pico-8 play session: no input (idle)

[t = 1 s] idle ~1s (no d-pad/buttons)
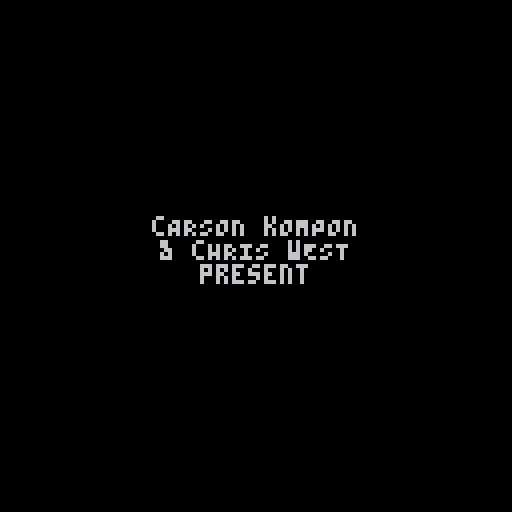
[t = 4 s] idle ~4s (no d-pad/buttons)
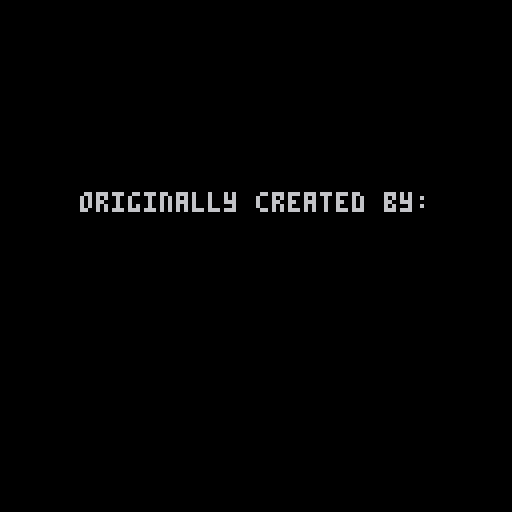
[t = 8 s] idle ~8s (no d-pad/buttons)
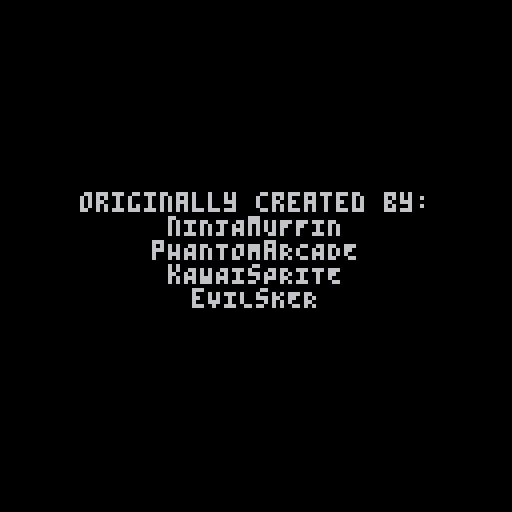

pico-8 cartridge
version 42
__lua__
--friday night funkin' in pico-8
--made by carson k and chris w

function _init()
	poke(0x5f2d,1)
	cartdata("ckcw_fnfp8")
	step = 0
	inc = 509/64--509/32
	logo = 1
	menustate = -1
	fade = 0
	fading = -1
	splash_init()
	music(0)
	synctime = 509
	dset(60,0)
	if(flr(rnd(100)) == 0) logo = 2
end

function _update60()
	--step = stat(26) + (stat(24)*  509)
	if(menustate == 0 or menustate == 1) menu_update()
	if(menustate == -1) splash_update()
	step+=1
	poke(0x5f30,1)
	--if(stat(26) > synctime) synctime = stat(26)
end

function _draw()
	cls()
	palt(0,false)
	palt(9,true)
	rectfill(0,0,128,128,0)
	color(6)
	if(menustate == -1) splash_draw()
	if(menustate == 0 or menustate == 1) menu_draw()
	if fading > -1 then
		if(fading == 0) fade0(ceil(fade))
		if(fading == 1) fade1(ceil(fade))
		if(fading == 2) fade0(15-ceil(fade))
		if(fading == 3) fade1(15-ceil(fade))
		if(fade > 0) fade -= 0.5
		if fade == 0.5 and menustate == 0 and fading == 2 then
			--fade = 15
			--fading = 0
			--menustate = 1
			dset(59,max(0,stat(24)-2))
			load("#fnf_select")
		end
		if fade == 0 and menustate == 1 and fading == 2 then
			--load cart
			if not loading then
				music(-1)
				load(menubtns[state+1][4])
				loading = true
			end
		end
	end
end
-->8
--main menu
function menu_init()
	menustate = 0
	state = 0
	nextstate = -1
	starting = -1
	loading = false
end

function menu_update()
	if nextstate > 0 then
		nextstate -= 1
		if nextstate == 0 then
			fading = 2
			fade = 15
			nextstate = 0
		end
	end
	
	if starting > 0 then
		starting -= 1
		if starting == 0 then
			fading = 2
			fade = 15
		end
	end
	
	if menustate == 0 and nextstate == -1 then
		--press enter to start
		if btnp() == 64 then
			nextstate = 30
			sfx(5,2)
			poke(0x5f30,1)
		end
	end
end

function menu_draw()
	if menustate == 0 then
		rectfill(0,0,128,128,0)
		--girlfriend outline
		for i=0,15 do
			pal(i,12)
		end
		draw_girlfriend(49-1,60)
		for i=0,15 do
			pal(i,14)
		end
		draw_girlfriend(49+1,60+1)
		for i=0,15 do
			pal(i,i)
		end
		--girlfriend
		draw_girlfriend(49,60)
		
		--logo
		draw_logo(logo,63,6)
		
		local _incc = 4
		if(nextstate > 0) _incc = 1
		if flr(step/(inc*_incc))%2 == 1 then
			local _tx = "pRESS eNTER TO bEGIN"
			for i=-1,1 do
				for j=-1,1 do
					print(_tx,i+64-#_tx*2,j+114,0)
				end
			end
			print(_tx,64-#_tx*2,114,7)
		end
	end
end
-->8
--splash screen

function splash_init()
	splashstate = 0
	splashtext = get_splash_text()
	ispresident = flr(rnd(100)) == 0
end

function splash_update()
	if btnp() == 64 then
		splashstate = 0
		menu_init()
		fading = 1
		fade = 15
		poke(0x5f30,1)
	end
	if splashstate == 0 and step >= inc*6 then
		splashstate = 1
	elseif splashstate == 1 and step >= inc*16 then
		splashstate = 2
	elseif splashstate == 2 and step >= inc*22 then
		splashstate = 3
	elseif splashstate == 3 and step >= inc*32 then
		splashstate = 4
	elseif splashstate == 4 and step >= inc*38 then
		splashstate = 5
	elseif splashstate == 5 and step >= inc*48 then
		splashstate = 6
	elseif splashstate == 6 and step >= inc*52 then
		splashstate = 7
	elseif splashstate == 7 and step >= inc*56 then
		splashstate = 8
	elseif splashstate == 8 and step >= inc*60 then
		splashstate = 9
	elseif splashstate == 9 and step >= inc*64 then
		splashstate = 0
		menu_init()
		fading = 1
		fade = 15
	end
end

function splash_draw()
	--print(splashtext[1],63,63)
	local _tx = ""
	if splashstate == 0 or splashstate == 1 then
		_tx = "cARSON kOMPON"
		print(_tx,64-#_tx*2,54)
		_tx = "& cHRIS wEST"
		print(_tx,64-#_tx*2,60)
		if splashstate == 1 then
			_tx = "present"
			if(ispresident) _tx = "& tHE pRESIDENT"
			print(_tx,64-#_tx*2,66)
		end
	elseif splashstate == 2 or splashstate == 3 then
		_tx = "originally created by:"
		print(_tx,64-#_tx*2,48)
		if splashstate == 3 then
			_tx = "nINJAmUFFIN"
			print(_tx,64-#_tx*2,54)
			_tx = "pHANTOMaRCADE"
			print(_tx,64-#_tx*2,60)
			_tx = "kAWAIsPRITE"
			print(_tx,64-#_tx*2,66)
			_tx = "eVILsKER"
			print(_tx,64-#_tx*2,72)
		end
	elseif splashstate == 4 or splashstate == 5 then
		_tx = splashtext[1]
		print(_tx,64-#_tx*2,56)
		if splashstate == 5 then
			_tx = splashtext[2]
			print(_tx,64-#_tx*2,62)
		end
	elseif splashstate == 6 or splashstate == 7 or splashstate == 8 or splashstate == 9 then
		_tx = "fRIDAY"
		print(_tx,64-#_tx*2,52)
		if splashstate >= 7 then
			_tx = "nIGHT"
			print(_tx,64-#_tx*2,58)
			if splashstate >= 8 then
				_tx = " fUNKIN'"
				print(_tx,64-#_tx*2,64)
				if splashstate >= 9 then
					_tx = "pico-8"
					print(_tx,64-#_tx*2,70)
				end
			end
		end
	end
end

--splash texts
function get_splash_text()
	local _splashs = "SHOUTOUTS TO TOM FULP:LMAO|DA BABY:BIGGEST INSPIRATION|THIS GAME IS DEDICATED TO RINGO:MY FAVORITE BEATLE|THAT'S A HEALTHY LOOKING PENIS:THAT'S AN AMERICAN PENIS|pico-8 EXCLUSIVE:SPLASH TEST|REFINED TASTE IN MUSIC:IF I SAY SO MYSELF|SWAGSHIT:MONEYMONEY|RHYTHM GAMING:DEMADE|RITZ DX:REST IN PEACE LOL|nEWGROUNDS IS DOWN!:pLEASE sTAND bY ♥ |BACK THE FULL ASS GAME:NOW|NEWGROUNDS:FOREVER|RATE FIVE:PLS NO BLAM|GAME OF THE YEAR:FOREVER|STREAM CHUCKIE FINSTER:ON SPOTIFY|NEVER FORGET TO:PRAY TO GOD|LIKE PARAPPA:BUT COOLER|HATSUNE MIKU:BIGGEST INSPIRATION|WOMEN ARE REAL:THIS IS OFFICIAL|DANCIN:FOREVER|DOPE ASS GAME:PLAYSTATION MAGAZINE|GO MANGO:GO MANGO|DONT PLAY RUST:WE ONLY FUNKIN'|GOODBYE:MY PENIS|HOW I ACCIDENTALLY:MADE FNF IN pico-8|YOOOOOOOOO:yooooooooo|YOU ALREADY KNOW:WE REALLY OUT HERE| :WE HAVE FUN HERE|CLOUD BASHERS:BEST RHYTHM GAME|SUPER PICKLE MILK:ITS THE SAME THING|TURNIP BOY:COMMITS FUNK EVASION|THE LAST FUNK:PIPIN' HOT|PERFECT LAWN:ONE BROWN SPOT|wEEK 7:YES ITS HERE|YOURE SO SUSSY:I KNOW YOU TOOK MY FORTNITE CARD|$19 FORTNITE CARD:WHO WANTS IT?|DARNELL FOR PRESIDENT!:HE STILL HAS 5 YEARS TO LIVE|THAT'LL BE 15 DOLLARS:YOU ARE THE PRESIDENT| :NAME A WOMAN|FUCKIN' STEAK BABY:YEAH|NINJAMUFFIN'S BEEN REAL QUIET:SINCE WEEK 7 DROPPED|DOWNSCROLL:NEVER HEARD OF IT|WE ACTUALLY FUCKING:UPDATED IT|YES...:WE ADDED WEEK 2|CHECK OUT THE MODS:ON LEXALOFFLE|THE MODDING SCENE:IS INSANE|I ADDED MORE:SPLASH TEXT|NOW WITH:WEEK 2|HORSE:OOH AH OOH AH|WEEK 8:NEVER HAPPENING LMAO|JINGLE:BALLS| :PROBLEM NOOB?|WE UPDATED IT:TWICE|WE NEED:MORE SPLASH TEXT|WE MADE WEEK 5:IN A DAY|GO PICO GO GO:GO PICO, YEAH|YOU CAN USE dfjk NOW:CRY ABOUT IT|dfjk IS REAL:THIS IS OFFICIAL|KEYBINDS?:WHAT?|FUNKY-US MCPUNK:HE'S FUNKING OUT HIS PUNK|WE HAVE ALL THE WEEKS NOW:YES, ACTUALLY|DID YOU KNOW JOE SWANSON SAYS:FORTNITE IN FAMILY GUY LOL"
	local _splash = split(_splashs,"|")
	return split(_splash[flr(rnd(#_splash))+1],":")
end
-->8
--fades

--fade to black
local fadetable0={
{0,0,0,0,0,0,0,0,0,0,0,0,0,0,0},
{1,1,1,1,1,1,1,0,0,0,0,0,0,0,0},
{2,2,2,2,2,2,1,1,1,0,0,0,0,0,0},
{3,3,3,3,3,3,1,1,1,0,0,0,0,0,0},
{4,4,4,2,2,2,2,2,1,1,0,0,0,0,0},
{5,5,5,5,5,1,1,1,1,1,0,0,0,0,0},
{6,6,13,13,13,13,5,5,5,5,1,1,1,0,0},
{7,6,6,6,6,13,13,13,5,5,5,1,1,0,0},
{8,8,8,8,2,2,2,2,2,2,0,0,0,0,0},
{9,9,9,4,4,4,4,4,4,5,5,0,0,0,0},
{10,10,9,9,9,4,4,4,5,5,5,5,0,0,0},
{11,11,11,3,3,3,3,3,3,3,0,0,0,0,0},
{12,12,12,12,12,3,3,1,1,1,1,1,1,0,0},
{13,13,13,5,5,5,5,1,1,1,1,1,0,0,0},
{14,14,14,13,4,4,2,2,2,2,2,1,1,0,0},
{15,15,6,13,13,13,5,5,5,5,5,1,1,0,0}
}

function fade0(i)
for c=0,15 do
  if flr(i+1)>=16 then
pal(c,0,1)
else
pal(c,fadetable0[c+1][flr(i+1)],1)
end
 end
end

-- fade to white
local fadetable1={
{0,0,1,1,5,5,5,13,13,13,6,6,6,6,7},
{1,1,5,5,13,13,13,13,13,6,6,6,6,6,7},
{2,2,2,13,13,13,13,13,6,6,6,6,6,7,7},
{3,3,3,3,13,13,13,13,6,6,6,6,6,7,7},
{4,4,4,4,4,14,14,14,15,15,15,15,15,7,7},
{5,5,13,13,13,13,13,6,6,6,6,6,6,7,7},
{6,6,6,6,6,6,6,6,7,7,7,7,7,7,7},
{7,7,7,7,7,7,7,7,7,7,7,7,7,7,7},
{8,8,8,8,14,14,14,14,14,14,15,15,15,7,7},
{9,9,9,10,10,10,15,15,15,15,15,15,15,7,7},
{10,10,10,10,10,15,15,15,15,15,15,15,7,7,7},
{11,11,11,11,11,11,6,6,6,6,6,6,6,7,7},
{12,12,12,12,12,12,6,6,6,6,6,6,7,7,7},
{13,13,13,13,6,6,6,6,6,6,6,6,7,7,7},
{14,14,14,14,14,15,15,15,15,15,15,7,7,7,7},
{15,15,15,15,15,15,15,7,7,7,7,7,7,7,7}
}

function fade1(i)
 for c=0,15 do
  if flr(i+1)>=16 then
   pal(c,7,1)
  else
      pal(c,fadetable1[c+1][flr(i+1)],1)
     end
 end
end
-->8
--draw chars
function draw_girlfriend(_x,_y)
	if flr(step/(inc*4))%2==0 then
		sspr(2,95,13,15,_x+30,_y+31)
		sspr(2,95,13,15,_x-12,_y+31,12,15,true)
		sspr(0,0,30,46,_x,_y)
	else
		sspr(15,95,12,15,_x+30,_y+31)
		sspr(15,95,12,15,_x-12+1,_y+31,11,15,true)
		sspr(0,46,30,47,_x,_y-1)
	end
end
-->8
--draw logo

function draw_logo(_id,_x,_y)
	if _id == 0 then
		sspr(58,0,70,42,_x-35,_y)
	elseif _id == 1 then
		sspr(57,43,71,42,_x-35,_y)
	elseif _id == 2 then
		sspr(58,86,70,43,_x-35,_y)
	end
end
__gfx__
99999999999922229999999999999999999999999999999999999999999999999999999911111199999999999999119991191911999991111111999999999999
99999999999992422229999999999999999999999999999999999999999999999999991100000011999999991111001991191111199111000000111999999999
99999999922222244444299999999999999999999999999999999999999999999991110088808001111199910001080199111111111100008882000199999999
999999924444444444f4429999999999999999999999999999999999999999999910002888002000000111110880080111000000000088802888882011999999
999999244444444f44f4449999999999999999999999999999999999999999999102888880808080000000000880028010288200022088800008888201999999
9999994ff44ff44fff44442999999999999999999999999999999999999999991028888888002000882028000880008000888000288202808808888801999999
9992994444f4f4f44444442999999999999999999999999999999999999999111028888888208002888088820280880800888000888820808808888801999999
99929224444444444444442999999999999999999999999999999999999999111088800082000008808080088088880800882082088880808808800011999999
99944244444444444444422999999999999999999999999999999999999999911088888000000008208080008088202820880288080880888808801119999999
99924242224442ee244ee42999999999999999999999999999999999999999111088888082088028008082088088088880880082080880888808820199999999
999922222e24e220e22fe24229999999999999999999999999999999999991110088800888088088088088888088028888880200080000888808880119999999
999992222e00ee402e2f222299999999999999999999999999999999999999110288802802088088882088888088008888880808880880808808880011111999
999992242ee0eff4f422224999999999999999999999999999999999999991110888808800880088820288082028208808880802880080202808888000000199
999992442ef4fffff442444292999999999999999999999999999999999991002888808800820000000080000002202800820800888220002202882006760199
99999942efff2082f224444442999999999999999999999999999999999910288888808200006777760000000000000000000820220000000000280077760199
99999940effff88ff424444429999999999999999999999999999999999910888888800067777777770006776006760006760000000770006760000067701199
99929444002222222ef2444429999999999999999999999999999999999910888820006777777777770677777007776000777000006776067770000006601999
99922444442888884ffe444442999999999999999999999999999999999910882006777777777777770777777007777700776000670770077760067600001999
999244444e02222224ff444442999999999999999999999999999999999910220067777777777777770777777007777600770006770660677700077776001999
999924444e00000222ff444422999999999999999999999999999999999910006777777777777777770677777606777006760007777000777700677777701999
99999444e2efff4400ef244299999999999999999999999999999999999910677777777777777777770077777700777007700067776060777700777777601999
9999924ff2fffffffe0ffe2299999999999999999999999999999999999106777777777777777777760067777700777067700677760670777760777776001999
999111ef42ef222eff0ef22f21199999999999999999999999999999999107777777777760006777600000077700777077706776000770777770777760001999
911555552ef2fff2ee46666555511999999999999999999999999999999107777777760000000000067776067760677077777770000770677777777700011999
91055622fff2fee22111110665051999999999999999999999999999999106600777700066000006777777607770077077777777600776077777777700119999
150122ffff22ffe21111166606015199999999999999999999999999999100000777777777600007777777707776077077777777760777077777777701119999
156288822222eff00016661110655199999999999999999999999999999100000777777777700007777777707777777077777777770677067077777701199999
0560228820202ef25561111110655099999999999999999999999999999110000777777777706007777777707067777067776007776077606067777760119119
05611122111022fe2201111111615099999999999999999999999999999911110777777777607007777777607007777007770007777077700007777770111119
55611111111022ff8201111111615599999999999999999999999999999991110777777600067007777770067606777606770007777067760006777776011199
556011111111028f8211111110615599999999999999999999999999999999110777770006777007777770777700777700060007777607770000777777601119
55601111110000288200111110615599999999999999999999999999999911100777770007777777777770777700677760000007777707776000777777760111
55560111000000022200001106155599999999999999999999999999991110006777777607777777777770777700077776000007777606777600677777776011
55556660000000000000000661555599999999999999999999999999991106777777777707777777777760677760067777777007776000777700067777777601
55555116666666666666666155555599999999999999999999999999991067777777777607777777777700006770007777776007760000677600007067776601
55555566000000011000006655555599999999999999999999999999991077776000770006777777777600000060006777600006600000070000006000000001
55556601111111111111166066555599999999999999999999999999991060000000670000777777770001000660000660000000000100066000000000000011
55560011111111111111661100655599999999999999999999999999991000000000060000700070070001110660000000000000001110066001100000000019
55560111111100000016111110655599999999999999999999999999991100000000000000660000060001110000000000000100011911100011111100000119
05561111111055555501111111655099999999999999999999999999991100001111111110660000000111191111100000011111119111111119999911111999
01161111111055555501111111611099999999999999999999999999999111111199999911000001111199999999110001111111199119911999999999999999
01160111111055555501111110611099999999999999999999999999999111199999999999111119999999999999991119911999999999999999999999999999
01160111111100000011111110611099999999999999999999999999999999999999999999999999999999999999999999999999999999999999999999999999
01156011000000000000001106511099999999999999999999999999999999999911111111199999999999999999119991191911999991111111999999999999
90115660000000000000000665110999999999999999999999999999999999991110000000111199999999991111001991191111199111000000111999999999
90111556660000000000666551110999999999999999999999999999999999911002888820001111199911110001020199111111111100008882000199999999
99999999999999999229999999999999999999999999999999999999999999110288888882080111111100000000280111000000000088802888882011999999
99999999999999999922299999999999999999999999999999999999999991102888222880020010000002888200882010288200022088800008888201999999
99999999999992222224429999999999999999999999999999999999999991028882000208080800888028888820288000888000288202808808888801999999
99999999999244444222222999999999999999999999999999999999999991088880000080020008882088200882088200888000888820808808888801999999
99999999299444444444444429999999999999999999999999999999999911088880000288080028820288000088088800882082088880808808800011999999
999999929924f444444444f442999999999999999999999999999999999111088880028888000088800888000088088820880288080880888808801119999999
99999992922fffffff4f4fff44999999999999999999999999999999999111082088888882088088800288000088088880880082080880888808820199999999
99999924244444f4f4ff444444299999999999999999999999999999999111020088882220288088800088800882028888880200080000888808880119999999
99999924442444444444444444499999999999999999999999999999999991000088880000888028882202888820008888880808880880808808880011111999
99999992224444424444444444499999999999999999999999999999999991100088882008882002888820288200008808880802880080202808888000000199
999999992422e2224e24444442499999999999999999999999999999999999100288888002820000000000000000002800820800888220002202882006760199
999999992222002ee20224ee44299999999999999999999999999999999999100888882000000000000000000000000000000820220000000000280077760199
999999922242e00eee02e22e22299999999999999999999999999999999999110888200000000000000006776006760006760000000770006760000067701199
99999992242ff44eff4f442222299999999999999999999999999999999991110220006777777760000677777007776000777000006776067770000006601999
99999992442fffffffff222242999999999999999999999999999999999911100000677777777776000777777007777700776000670770077760067600001999
99999299240fff2082ff242449922999999999999999999999999999999991100067777777777777000777777007777600770006770660677700077776001999
9999922244400ff88ff2242442242999999999999999999999999999999910006777777776006777600677777606777006760007777000777700677777701999
99999924444e2880042e424444429999999999999999999999999999999910067777776000000777700077777700777007700067776060777700777777601999
999999224444288224ef244444299999999999999999999999999999999100077777760000000777700067777700777067700677760670777760777776001999
999999224440222224ff244444429999999999999999999999999999999100677777700000000777600000077700777077706776000770777770777760001999
9999999244200000244f244444429999999999999999999999999999999100777777700000006777067776067760677077777770000770677777777700011999
99999999422effff000fe24444299999999999999999999999999999999100677777700000067776077777607770077077777777600776077777777700119999
99999992ef2fffffffe2fffe22999999999999999999999999999999999100660677700000677760677777707776077077777777760777077777777701119999
9991112ff2eff22efff2f22fe1199999999999999999999999999999999100000077700677777600777777707777777077777777770677067077777701199999
911555555eff2ff4ef46666655511999999999999999999999999999999110000077777777776006777777707067777067776007776077606067777760119119
910555624ff2feef2411110066051999999999999999999999999999999911000077777777600007777777607007777007770007777077700007777770111119
1501522eff41ffef1111166610615199999999999999999999999999999991000677777760006007777770067606777606770007777067760006777776011199
155628822221eff21111661111065199999999999999999999999999999991000777776000067007777770777700777700060007777607770000777777601119
0556022220210ef42016111111065099999999999999999999999999999991000777770006777777777770777700677760000007777707776000777777760111
05161111111052ff2261111111065099999999999999999999999999999111000777770007777777777770777700077776000007777606777600677777776011
55161111111052ff8221111111065599999999999999999999999999991100006777776007777777777760677760067777777007776000777700067777777601
551611111111028f8821111111065599999999999999999999999999991000677777777707777777777700006770007777776007760000677600007067776601
55516111000000288820001110615599999999999999999999999999911006777777777607777777777600000060006777600006600000070000006000000001
55551600000000022200000006155599999999999999999999999999911006777777770006777777770001000660000660000000000100066000000000000011
55555166000000000000006661555599999999999999999999999999991000677760770000700070070001110660000000000000001110066001100000000019
55555555111111111111111555555599999999999999999999999999911100007000670000660000060001110000000000000100011911100011111100000119
55555566666666666666666655555599999999999999999999999999991100007010060110660000000111191111100000011111119111111119999911111999
55556600000000000000000066555599999999999999999999999999999111110011100111000001111199999999110001111111199119911999999999999999
55560111111111111111666110655599999999999999999999999999999111191199911999111119999999999999991119911999999999999999999999999999
55601111111111111116611111065599999999999999999999999999999999999999999999999999999999999999999999999999999999999999999999999999
05011111111110000661111111105099999999999999999999999999999999999999999911111199999999999999119991191911999991111111999999999999
01011111111105555011111111101099999999999999999999999999999999999999991100000011999999991111001991191111199111000000111999999999
01011111111105555011111111101099999999999999999999999999999999999991110088808001111199910001080199111111111100008882000199999999
01601111110000000000111111061099999999999999999999999999999999999910002888002000000111110880080111000000000088802888882011999999
01560110000000000000000110651099999999999999999999999999999999999102888880808080000000000880028010288200022088800008888201999999
90155660000000000000000066510999999999999999999999999999999999991028888888002000882028000880008000888000288202808808888801999999
90111556666000000006666655110999999999999999999999999999999999111028888888208002888088820280880800888000888820808808888801999999
99999999999999999999999999999999999999999999999999999999999999111088800082000008808080088088880800882082088880808808800011999999
99999999999999999999999999999999999999999999999999999999999999911088888000000008208080008088202820880288080880888808801119999999
99000111199999900011199999999999999999999999999999999999999999111088888082088028008082088088088880880082080880888808820199999999
99006555511119900655511199999999999999999999999999999999999991110088800888088088088088888088028888880200080000888808880119999999
99116550000551911655000511999999999999999999999999999999999999110288802802088088882088888088008888880808880880808808880011999999
99116505111065111650511065199999999999999999999999999999999991110888808800880088820288082028208808880802880080202808888011999999
99116505511105111650551105199999999999999999999999999999999991002888808800200000000080000002202800820800888220002202882011999999
99116501661105111650161105199999999999999999999999999999999910288888808200067600000000000000000000000820000000000000280001119999
99116550011165111550001165199999999999999999999999999999999910888888800067777700000000066000677600000000676067600066000000011199
99116555000655111555500655199999999999999999999999999999999910888820067777777700000067606760600060000000777077777600677600001199
99116500005555111550005555199999999999999999999999999999999910882006777777777700006777760760006700000006777077777776067776000119
99115011110655111501110655199999999999999999999999999999999910220677777777777700067777770700067760000007777077777777607777600111
99115051111055111505111055199999999999999999999999999999999910006777777777777700677777770700077770066007777077006777707777760019
99005056611051911505611051999999999999999999999999999999999910677777777777777706777777760600677760076007776067000077706777770011
99005000111051911500011051999999999999999999999999999999999106777777777777777607777777606006777600077067600007000077600677776011
99001101111651900100110651999999999999999999999999999999999107777777776006776000077760067067760066077066067606000077060067777019
99000110000119900010001119999999999999999999999999999999999107777776000000000676077700677777700677077060677760000077000007777019
99999999999999999999999999999999999999999999999999999999999106600770007600000777607600777777760677077606777770000776000007777011
99999999999999999999999999999999999999999999999999999999999100000777777760000777707006777777776077077067700076007760600007777011
99999999999999999999999999999999999999999999999999999999999100000777777770000777707007777777777067777077000007077606700007777011
99999999999999999999999999999999999999999999999999999999999110000777777770600777707067777760777607777077000007077067000007777011
99999999999999999999999999999999999999999999999999999999999911110777777760700777607606700600777707777077000007077606000067777019
99999999999999999999999999999999999999999999999999999999999991110777760006700777007760066000777706777067000067077760000077776019
99999999999999999999999999999999999999999999999999999999999999110777000677700777007777777600777760777007600676077776000677770119
99999999999999999999999999999999999999999999999999999999999911100777000777777777067777777760777770777606777760077777606777760199
99999999999999999999999999999999999999999999999999999999991110067777760777777777077777777770777760777700677600677777706777601199
99999999999999999999999999999999999999999999999999999999991106777777770777777777077777777770777606777760000006707777760776001199
99999999999999999999999999999999999999999999999999999999991067777777760777777777077777777760776067776066666067707776000660011119
99999999999999999999999999999999999999999999999999999999991077760077000677777776077777777700660077770066600077706000066600019119
99999999999999999999999999999999999999999999999999999999991060000067000077777700070677777600000067760000000067600666660000119999
99999999999999999999999999999999999999999999999999999999991000000006000070070700060007006000000007000000000000600006000001199999
99999999999999999999999999999999999999999999999999999999991100000000000066000600000006600000000066000100011000600000000011119999
99999999999999999999999999999999999999999999999999999999991100001111111066000000000106600000100066011111111100001111111119199999
99999999999999999999999999999999999999999999999999999999999111111199999100000001111110011001110001111111199110011119911199999999
99999999999999999999999999999999999999999999999999999999999111199999999911111111999911119119991119911999999911119999999999999999
